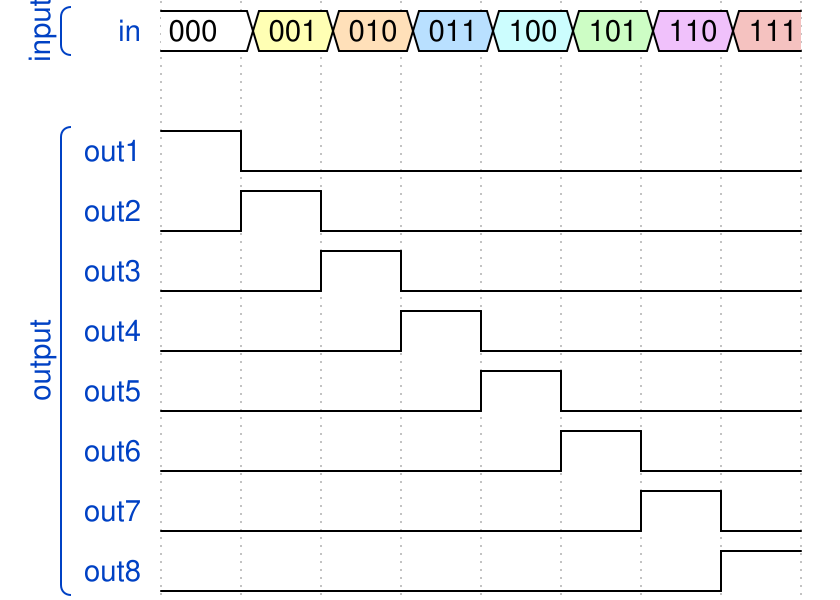

Give the WaveDrom (WaveJSON) description of this timing diagram.

{"signal": [
    ["input",
     {"name" : "in", "wave" : "23456789", "data" : "000 001 010 011 100 101 110 111"}],
    {},
    ["output",
     {"name" : "out1", "wave" : "hl......"},
     {"name" : "out2", "wave" : "lhl....."},
     {"name" : "out3", "wave" : "l.hl...."},
     {"name" : "out4", "wave" : "l..hl..."},
     {"name" : "out5", "wave" : "l...hl.."},
     {"name" : "out6", "wave" : "l....hl."},
     {"name" : "out7", "wave" : "l.....hl"},
     {"name" : "out8", "wave" : "l......h"}
    ]]}